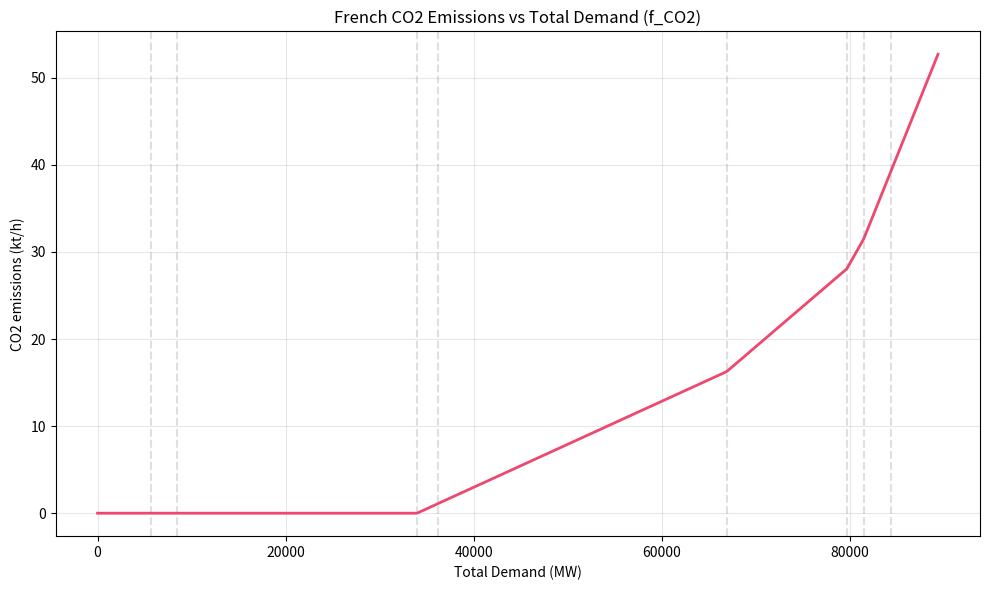

Here is the Python script that generated this plot:
import csv
import datetime
import numpy as np
import matplotlib.pyplot as plt
import os

# Production capacities for 2022 (MW), variable costs (€/MWh), and combustion-only
# CO2 emission rates (gCO2eq/kWh), aligned with the provided course figures/tables.

TIME_SLOTS_PER_DAY = 48
SLOT_HOURS = 0.5
EV_MAX_POWER_KW = 7.0

FLEET_SIZE = 15_000_000
DEFAULT_SIM_FLEET_SIZE = 500

# Seed of the random off-peak start times (one generator per scenario).
OFF_PEAK_SEED = 42

# Capacity factors suggested in the TP statement to account for intermittency.
WIND_CAPACITY_FACTOR = 0.3
SOLAR_CAPACITY_FACTOR = 0.2
def get_model_context(nuclear_availability=0.5):

    # Define assets
    assets = [
        {"name": "Wind", "capacity": 19099 * WIND_CAPACITY_FACTOR, "variable_cost": 0, "co2_rate": 0},
        {"name": "Solar", "capacity": 13612 * SOLAR_CAPACITY_FACTOR, "variable_cost": 0, "co2_rate": 0},
        {"name": "Hydro pump.", "capacity": 25504, "variable_cost": 0, "co2_rate": 0},
        {"name": "Bioenergy", "capacity": 2234, "variable_cost": 0, "co2_rate": 494},
        {"name": "Nuclear", "capacity": 61370 * nuclear_availability, "variable_cost": 30, "co2_rate": 0},
        {"name": "Gas", "capacity": 12752, "variable_cost": 70, "co2_rate": 429},
        {"name": "Coal", "capacity": 1818, "variable_cost": 86, "co2_rate": 986},
        {"name": "Fuel", "capacity": 2890, "variable_cost": 162, "co2_rate": 777},
    ]
    
    # Sort assets
    assets.sort(key=lambda a: (a["variable_cost"], a["co2_rate"]))
    
    # Calculate cumulative capacities P_hat
    p_hat = [0]
    for asset in assets:
        p_hat.append(p_hat[-1] + asset["capacity"])
        
    # Calculate Cumulative CO2 Rates
    cumulative_rates = []
    current_rate = 0
    for asset in assets:
        current_rate += asset["co2_rate"]
        cumulative_rates.append(current_rate)

    return {
        "assets": assets,
        "p_hat": p_hat,
        "cumulative_rates": cumulative_rates,
        "f_co2": lambda load: _f_co2_impl(load, assets, p_hat, cumulative_rates),
        "cumulative_capacity_until": lambda name: _cumulative_capacity_until_impl(name, assets)
    }

def _cumulative_capacity_until_impl(asset_name, assets):
    total = 0.0
    for asset in assets:
        total += asset["capacity"]
        if asset["name"] == asset_name:
            return total
    return None

def _f_co2_impl(load, assets, p_hat, cumulative_rates):
    """Calculates total CO2 emissions (g/h) for a given total load (MW) using cumulative rates."""
    total_co2 = 0
    remaining_load = load
    
    # Iterate through assets in merit order
    for i, asset in enumerate(assets):
        capacity = asset["capacity"]
        rate = cumulative_rates[i]
        
        allocated_load = min(remaining_load, capacity)
        if allocated_load > 0:
            total_co2 += allocated_load * 1000 * rate
            remaining_load -= allocated_load
        
        if remaining_load <= 1e-9:
            break
            
    # If load exceeds total capacity, apply last asset's cumulative rate to excess
    if remaining_load > 0:
        total_co2 += remaining_load * 1000 * cumulative_rates[-1]
    return total_co2

def f_co2_total(load_curve, model_ctx):
    """Calculates total CO2 emissions (g) over a period given a load curve (MW)."""
    f = model_ctx["f_co2"]
    return sum(f(L) * SLOT_HOURS for L in load_curve)

def _parse_ec02mix_day(filename):
    with open(filename, "r") as f:
        reader = csv.DictReader(f, delimiter=";")
        first = next(reader, None)
        if not first:
            return None
        dt = datetime.datetime.strptime(first["date"], "%Y-%m-%d %H:%M:%S")
        return dt.strftime("%d/%m/%Y")

def _load_ec02mix_day_curve(filename, day=None):
    nf_load = []
    day_label = None
    try:
        with open(filename, "r") as f:
            reader = csv.DictReader(f, delimiter=";")
            for row in reader:
                dt = datetime.datetime.strptime(row["date"], "%Y-%m-%d %H:%M:%S")
                row_day = dt.strftime("%d/%m/%Y")
                if day is None:
                    if day_label is None:
                        day_label = row_day
                    if row_day != day_label:
                        break
                else:
                    if row_day != day:
                        continue
                    if day_label is None:
                        day_label = row_day
                nf_load.append(float(row["forecast_day-1"]))
                if len(nf_load) >= TIME_SLOTS_PER_DAY:
                    break
    except FileNotFoundError:
        print(f"Warning: File {filename} not found.")
        return None, np.array([])

    if len(nf_load) != TIME_SLOTS_PER_DAY:
        print(f"Warning: Could not load {TIME_SLOTS_PER_DAY} slots for day={day!r} in {filename}.")
        return day_label, np.array([])

    return day_label, np.array(nf_load)

def load_data(year=2019, season="summer", day=None, ev_limit=DEFAULT_SIM_FLEET_SIZE):
    """Loads EV scenarios + non-flexible load curve for a single day (48 slots)."""
    filename = f"data/eCO2mix_RTE_Annuel-Definitif_{year}_{season}.csv"
    if day is None:
        day_label, nf_load = _load_ec02mix_day_curve(filename, day=None)
    else:
        try:
            day_label = datetime.datetime.strptime(day, "%d/%m/%Y").strftime("%d/%m/%Y")
        except ValueError:
            raise ValueError("day must be formatted as dd/mm/YYYY, e.g. 01/06/2019") from None
        _, nf_load = _load_ec02mix_day_curve(filename, day=day_label)

    if nf_load.size == 0:
        return [], np.array([])

    ev_day_label = day_label
    ev_rows = []
    with open("data/ev_scenarios.csv", "r") as f:
        reader = csv.DictReader(f, delimiter=";")
        for row in reader:
            if ev_day_label is None or row.get("day") == ev_day_label:
                ev_rows.append(row)
            if len(ev_rows) >= ev_limit:
                break

    if len(ev_rows) < ev_limit:
        with open("data/ev_scenarios.csv", "r") as f:
            reader = csv.DictReader(f, delimiter=";")
            for row in reader:
                if len(ev_rows) >= ev_limit:
                    break
                if ev_day_label is not None and row.get("day") == ev_day_label:
                    continue
                ev_rows.append(row)

    return ev_rows, nf_load

def run_scenario(year, season, day=None, ev_count=DEFAULT_SIM_FLEET_SIZE, fleet_size=FLEET_SIZE):
    ev_data, nf_load = load_data(year=year, season=season, day=day, ev_limit=ev_count)
    if not ev_data or nf_load.size == 0:
        return None
    
    test_evs = ev_data[:ev_count]
    sim_fleet_size = len(test_evs)
    fleet_scale = fleet_size / max(len(test_evs), 1)
    
    # Create CO2 model context for this scenario
    ctx = get_model_context() 
    
    # 1. Plug-and-Charge
    pc = [policy_plug_and_charge(r) for r in test_evs]
    pc_co2 = calculate_co2_scores(nf_load, pc, fleet_scale, ctx)
    
    # 2. Off-peak (seeded start times)
    op_rng = np.random.default_rng(OFF_PEAK_SEED)
    op = [policy_off_peak(r, op_rng) for r in test_evs]
    op_co2 = calculate_co2_scores(nf_load, op, fleet_scale, ctx)
    
    # 3. BRD
    print(f"\n--- Running BRD for {year} {season} ---")
    brd, history = brd_coordination(test_evs, nf_load, fleet_scale=fleet_scale, ctx=ctx, max_k=10)
    brd_co2 = calculate_co2_scores(nf_load, brd, fleet_scale, ctx)
    
    # Plot load curves for this scenario
    plot_load_curves(
        nf_load,
        pc,
        op,
        brd,
        year,
        season,
        fleet_scale,
        fleet_size,
        f"results/load_{year}_{season}.png",
        ctx=ctx
    )
    
    # Plot EV-only comparison
    plot_ev_load_comparison(pc, op, brd, year, season, len(test_evs), f"results/ev_only_{year}_{season}.png")

    # Water-filling view of the BRD equilibrium
    plot_water_filling(nf_load, brd, fleet_scale, year, season, f"results/water_filling_{year}_{season}.png")

    # Load-shape, emission and threshold indicators for every policy
    op22 = [policy_off_peak_22(r) for r in test_evs]
    policy_profiles = {"base": None, "plug_and_charge": pc, "off_peak": op, "off_peak_22": op22, "brd": brd}
    scenario_metrics = [
        policy_metrics(year, season, name, nf_load, profiles, fleet_scale, fleet_size, len(test_evs), ctx,
                       brd_history=history if name == "brd" else None)
        for name, profiles in policy_profiles.items()
    ]
    
    # Save first convergence history
    if not os.path.exists("results/brd_convergence.png"):
        plot_convergence(history)

    return {
        "year": year,
        "season": season,
        "sim_fleet_size": sim_fleet_size,
        "fleet_size": fleet_size,
        "pc_co2": pc_co2,
        "op_co2": op_co2,
        "brd_co2": brd_co2,
        "metrics": scenario_metrics,
    }

def total_load_mw(nf_load, profiles, fleet_scale):
    """Non-flexible load plus the scaled EV load (MW)."""
    if profiles is None or len(profiles) == 0:
        return np.asarray(nf_load, dtype=float)
    return nf_load + (np.sum(profiles, axis=0) * fleet_scale) / 1000

def policy_metrics(year, season, policy, nf_load, profiles, fleet_scale, fleet_size, sim_fleet_size, ctx,
                   brd_history=None):
    """Emission, load-shape and merit-order threshold indicators of one policy."""
    base_load = np.asarray(nf_load, dtype=float)
    load = total_load_mw(nf_load, profiles, fleet_scale)
    ev_load = load - base_load
    base_co2 = f_co2_total(base_load, ctx)
    total_co2 = f_co2_total(load, ctx)
    ev_energy_kwh = float(np.sum(ev_load) * SLOT_HOURS * 1000)
    nuclear_thr = ctx["cumulative_capacity_until"]("Nuclear")
    gas_thr = ctx["cumulative_capacity_until"]("Gas")
    row = {
        "year": year,
        "season": season,
        "policy": policy,
        "J": sim_fleet_size,
        "fleet_size": fleet_size,
        "total_co2_tons": total_co2 / 1e6,
        "ev_increment_co2_tons": (total_co2 - base_co2) / 1e6,
        "ev_energy_gwh": ev_energy_kwh / 1e6,
        "ev_intensity_g_per_kwh": (total_co2 - base_co2) / ev_energy_kwh if ev_energy_kwh > 0 else 0.0,
        "total_load_peak_mw": float(np.max(load)),
        "total_load_mean_mw": float(np.mean(load)),
        "total_load_std_mw": float(np.std(load)),
        "ev_load_peak_mw": float(np.max(ev_load)),
        "base_peak_mw": float(np.max(base_load)),
        "base_mean_mw": float(np.mean(base_load)),
        "base_std_mw": float(np.std(base_load)),
        "brd_iters": len(brd_history) if brd_history is not None else "",
        "brd_final_move_norm": float(brd_history[-1]) if brd_history else "",
        "nuclear_threshold_mw": nuclear_thr,
        "gas_threshold_mw": gas_thr,
        "hours_above_nuclear": float(np.sum(load > nuclear_thr) * SLOT_HOURS),
        "hours_above_gas": float(np.sum(load > gas_thr) * SLOT_HOURS),
        "mw_hours_above_nuclear": float(np.sum(np.maximum(load - nuclear_thr, 0.0)) * SLOT_HOURS),
        "mw_hours_above_gas": float(np.sum(np.maximum(load - gas_thr, 0.0)) * SLOT_HOURS),
    }
    return row

INTERMEDIATE_FIELDS = [
    "year", "season", "policy", "J", "fleet_size", "total_co2_tons", "ev_increment_co2_tons", "ev_energy_gwh",
    "ev_intensity_g_per_kwh", "total_load_peak_mw", "total_load_mean_mw", "total_load_std_mw", "ev_load_peak_mw",
    "base_peak_mw", "base_mean_mw", "base_std_mw", "brd_iters", "brd_final_move_norm",
]
THRESHOLD_FIELDS = [
    "year", "season", "policy", "nuclear_threshold_mw", "gas_threshold_mw", "hours_above_nuclear",
    "hours_above_gas", "mw_hours_above_nuclear", "mw_hours_above_gas",
]

def write_metrics_csv(path, rows, fields):
    with open(path, "w", newline="") as f:
        writer = csv.DictWriter(f, fieldnames=fields, extrasaction="ignore")
        writer.writeheader()
        for row in rows:
            writer.writerow(row)

def _available_slots(time_slot_arr, time_slot_dep):
    a_j, d_j = int(time_slot_arr), int(time_slot_dep)
    if a_j == d_j:
        return []
    if a_j < d_j:
        return list(range(a_j + 1, d_j))
    return list(range(a_j + 1, TIME_SLOTS_PER_DAY + 1)) + list(range(1, d_j))

def policy_plug_and_charge(ev_row):
    """Plug-and-Charge: Charge max power until energy need is met."""
    a_j, d_j, need_energy = int(ev_row['time_slot_arr']), int(ev_row['time_slot_dep']), float(ev_row['energy_need (kWh)'])
    profile = np.zeros(TIME_SLOTS_PER_DAY)
    rem = need_energy
    slots = _available_slots(a_j, d_j)
    for t in slots:
        charge = min(EV_MAX_POWER_KW, rem / SLOT_HOURS)
        profile[t-1] = charge
        rem -= charge * SLOT_HOURS
        if rem <= 1e-9:
            break
    return profile

def policy_off_peak(ev_row, rng=None):
    """Off-peak: randomized start in the off-peak window 22:00-06:00 (slots 45..60, taken modulo 48)."""
    a_j, d_j, need_energy = int(ev_row['time_slot_arr']), int(ev_row['time_slot_dep']), float(ev_row['energy_need (kWh)'])
    profile = np.zeros(TIME_SLOTS_PER_DAY)
    rem = need_energy
    avail = _available_slots(a_j, d_j)
    
    # Spread start times over 16 slots (8 hours) to minimize peak
    rng = np.random.default_rng(OFF_PEAK_SEED) if rng is None else rng
    start_slot = 45 + int(rng.integers(0, 16))
    
    for t in sorted(avail, key=lambda s: (s - start_slot) % TIME_SLOTS_PER_DAY):
        charge = min(EV_MAX_POWER_KW, rem / SLOT_HOURS)
        profile[t-1] = charge
        rem -= charge * SLOT_HOURS
        if rem <= 1e-9:
            break
    return profile

def policy_off_peak_22(ev_row):
    """Synchronized off-peak tariff: every EV starts charging at 22:00 (slot 45) at full power."""
    a_j, d_j, need_energy = int(ev_row['time_slot_arr']), int(ev_row['time_slot_dep']), float(ev_row['energy_need (kWh)'])
    profile = np.zeros(TIME_SLOTS_PER_DAY)
    rem = need_energy
    for t in sorted(_available_slots(a_j, d_j), key=lambda s: (s - 45) % TIME_SLOTS_PER_DAY):
        charge = min(EV_MAX_POWER_KW, rem / SLOT_HOURS)
        profile[t-1] = charge
        rem -= charge * SLOT_HOURS
        if rem <= 1e-9:
            break
    return profile

def water_filling(ev_row, baseline_total_load_mw, epsilon=0.1, kw_to_mw=1 / 1000):
    """Individual EV optimization: Water-Filling heuristic."""
    a_j, d_j, need_energy = int(ev_row['time_slot_arr']), int(ev_row['time_slot_dep']), float(ev_row['energy_need (kWh)'])
    target = need_energy / SLOT_HOURS
    avail = _available_slots(a_j, d_j)
    profile = np.zeros(TIME_SLOTS_PER_DAY)
    curr_sum = 0
    while curr_sum < target - 1e-9:
        non_sat = [t for t in avail if profile[t-1] < EV_MAX_POWER_KW]
        if not non_sat:
            break
        
        # Calculate marginal costs (proxy using load levels)
        min_l = min(baseline_total_load_mw[t-1] + profile[t-1] * kw_to_mw for t in non_sat)
        min_s = [t for t in non_sat if (baseline_total_load_mw[t-1] + profile[t-1] * kw_to_mw) <= min_l + 1e-9]
        inc = min(epsilon, (target - curr_sum) / len(min_s))
        for t in min_s:
            add = min(inc, EV_MAX_POWER_KW - profile[t-1])
            profile[t-1] += add
            curr_sum += add
    return profile

def plot_f_co2(ctx, output_path="results/f_co2_curve.png"):
    """Plots f_CO2(load): total CO2 emissions per hour as a function of load."""
    p_hat = ctx["p_hat"]
    assets = ctx["assets"]
    f = ctx["f_co2"]

    max_capacity = p_hat[-1] + 5000 
    loads = np.linspace(0, max_capacity, 600)
    co2_kt_per_h = np.array([f(L) for L in loads]) / 1e9  # g/h -> kt/h

    plt.figure(figsize=(10, 6))
    plt.plot(loads, co2_kt_per_h, color="#ef476f", linewidth=2)

    # Merit-order capacity thresholds
    for i, asset in enumerate(assets):
        plt.axvline(x=p_hat[i + 1], color="gray", linestyle="--", alpha=0.25)

    plt.xlabel("Total Demand (MW)")
    plt.ylabel("CO2 emissions (kt/h)")
    plt.title("French CO2 Emissions vs Total Demand (f_CO2)")
    plt.grid(True, alpha=0.3)
    plt.tight_layout()
    out_dir = os.path.dirname(output_path)
    if out_dir and not os.path.exists(out_dir):
        os.makedirs(out_dir, exist_ok=True)
    plt.savefig(output_path)
    print(f"Saved f_CO2 curve: {output_path}")
    plt.close()

def plot_marginal_co2_rate(ctx, output_path="results/co2_marginal_rate.png"):
    """Plots the (piecewise-constant) marginal CO2 rate (gCO2/kWh) as a function of load."""
    p_hat = ctx["p_hat"]
    cumulative_rates = ctx["cumulative_rates"]
    assets = ctx["assets"]

    max_capacity = p_hat[-1] + 5000 
    loads = np.linspace(0, max_capacity, 600)
    rates = []

    for L in loads:
        rate = cumulative_rates[-1]
        for i in range(len(assets)):
            if L <= p_hat[i + 1] + 1e-9:
                rate = cumulative_rates[i]
                break
        rates.append(rate)

    plt.figure(figsize=(10, 6))
    plt.step(loads, rates, where="post", color="#00a8e8", linewidth=2)
    plt.fill_between(loads, rates, step="post", alpha=0.2, color="#00a8e8")

    for i, asset in enumerate(assets):
        plt.axvline(x=p_hat[i + 1], color="gray", linestyle="--", alpha=0.25)

    plt.xlabel("Total Demand (MW)")
    plt.ylabel("Marginal CO2 rate (gCO2/kWh)")
    plt.title("Marginal CO2 Content vs Total Demand (Merit Order Model)")
    plt.grid(True, alpha=0.3)
    plt.tight_layout()
    out_dir = os.path.dirname(output_path)
    if out_dir and not os.path.exists(out_dir):
        os.makedirs(out_dir, exist_ok=True)
    plt.savefig(output_path)
    print(f"Saved marginal CO2 rate: {output_path}")
    plt.close()

def plot_valley_filling_demo(year=2019, season="winter", output_path="results/valley_filling_demo.png",
                             ev_limit=DEFAULT_SIM_FLEET_SIZE, nuclear_availability=0.5, max_k=10):
    """Generates a valley-filling illustration (NF load vs NF+BRD EV load)."""
    print(f"Generating Valley Filling Demo for {year} {season}...")

    ev_data, nf_load = load_data(year=year, season=season, ev_limit=ev_limit)
    if nf_load.size == 0:
        print("Error: No data found.")
        return

    test_evs = ev_data[:ev_limit]
    fleet_scale = FLEET_SIZE / max(len(test_evs), 1)

    ctx = get_model_context(nuclear_availability)
    brd_profiles, _ = brd_coordination(test_evs, nf_load, fleet_scale=fleet_scale, ctx=ctx, max_k=max_k)

    total_brd_load = nf_load + (np.sum(brd_profiles, axis=0) * fleet_scale) / 1000  # kW -> MW

    plt.figure(figsize=(12, 7))
    plt.plot(nf_load, label="Non-Flexible Load (Base)", color="black", linewidth=2)
    plt.plot(total_brd_load, label="Non-Flexible + Smart EV Load (Valley Filling)", color="#2a9d8f", linewidth=2.5)
    plt.fill_between(range(len(nf_load)), nf_load, total_brd_load, color="#2a9d8f", alpha=0.3, label="EV Charging Load")

    trough_idx = int(np.argmin(nf_load))
    y_span = float(np.max(total_brd_load) - np.min(nf_load))
    y_offset = 0.15 * y_span if y_span > 0 else 5000
    plt.annotate(
        'Valley Filling\n("Pouring Water")',
        xy=(trough_idx, float(total_brd_load[trough_idx])),
        xytext=(trough_idx, float(total_brd_load[trough_idx] + y_offset)),
        arrowprops=dict(facecolor="black", shrink=0.05),
        ha="center",
        fontsize=10,
        backgroundcolor="white",
    )

    plt.title(f"Demonstration of Valley Filling (Smart Charging)\n{year} {season.capitalize()}", fontsize=14)
    plt.xlabel("Time Slot (30 min)", fontsize=12)
    plt.ylabel("Power Load (MW)", fontsize=12)
    plt.legend(loc="upper right", fontsize=11)
    plt.grid(True, alpha=0.3, linestyle="--")
    plt.tight_layout()
    out_dir = os.path.dirname(output_path)
    if out_dir and not os.path.exists(out_dir):
        os.makedirs(out_dir, exist_ok=True)
    plt.savefig(output_path, dpi=300)
    print(f"Saved plot to {output_path}")
    plt.close()

def plot_water_filling(nf_load, brd_profiles, fleet_scale, year, season, output_path):
    """BRD equilibrium seen as water-filling: EV energy fills the valleys of the non-flexible load."""
    total = total_load_mw(nf_load, brd_profiles, fleet_scale)
    slots = np.arange(len(nf_load))
    plt.figure(figsize=(10, 6))
    plt.fill_between(slots, 0, nf_load, color="lightgray", alpha=0.35)
    plt.fill_between(slots, nf_load, total, color="#00b4d8", alpha=0.5, label='EV Charging Load ("Water")')
    plt.plot(slots, nf_load, color="black", linewidth=2, label="Non-flexible Load")
    plt.plot(slots, total, color="#0077b6", linewidth=2, label="Total Load (with Smart Charging)")
    plt.title(f"Water Filling Effect - {year} {season.capitalize()}")
    plt.xlabel("Time Slot (30 min)")
    plt.ylabel("Power (MW)")
    plt.legend(loc="upper right")
    plt.grid(True, alpha=0.3)
    plt.tight_layout()
    plt.savefig(output_path)
    print(f"Saved water-filling plot: {output_path}")
    plt.close()

def plot_convergence(history, output_path="results/brd_convergence.png"):
    """Plots the convergence history of the BRD algorithm."""
    plt.figure(figsize=(8, 5))
    plt.plot(range(1, len(history) + 1), history, marker='o', color='#5e60ce', linewidth=2)
    plt.yscale('log')
    plt.xlabel('Iteration')
    plt.ylabel('Move Norm (Log Scale)')
    plt.title('BRD Algorithm Convergence History')
    plt.grid(True, which="both", ls="-", alpha=0.2)
    plt.tight_layout()
    plt.savefig(output_path)
    print(f"Saved convergence plot: {output_path}")
    plt.close()

def plot_co2_comparison(results, output_path="results/co2_comparison.png"):
    """Generates a bar chart comparing CO2 emissions across scenarios and policies."""
    scenarios = [f"{r['year']} {r['season'].capitalize()}" for r in results]
    pc = [r['pc_co2'] / 1e6 for r in results]
    op = [r['op_co2'] / 1e6 for r in results]
    brd = [r['brd_co2'] / 1e6 for r in results]

    x = np.arange(len(scenarios))
    width = 0.25

    fig, ax = plt.subplots(figsize=(10, 6))
    ax.bar(x - width, pc, width, label='Plug-and-Charge', color='#ffca3a')
    ax.bar(x, op, width, label='Off-peak (22:00-06:00)', color='#ff595e')
    ax.bar(x + width, brd, width, label='BRD (Smart)', color='#8ac926')

    ax.set_ylabel('Total CO2 (Tons)')
    ax.set_title('CO2 Emissions Comparison Across Scenarios')
    ax.set_xticks(x)
    ax.set_xticklabels(scenarios)
    ax.legend()
    ax.grid(axis='y', linestyle='--', alpha=0.7)

    plt.tight_layout()
    plt.savefig(output_path)
    print(f"Saved plot: {output_path}")
    plt.close()

def plot_load_curves(nf_load, pc_profiles, op_profiles, brd_profiles, year, season, fleet_scale, fleet_size, output_path, ctx=None):
    """Visualizes the load profiles for a specific scenario."""
    total_pc = nf_load + (np.sum(pc_profiles, axis=0) * fleet_scale) / 1000
    total_op = nf_load + (np.sum(op_profiles, axis=0) * fleet_scale) / 1000
    total_brd = nf_load + (np.sum(brd_profiles, axis=0) * fleet_scale) / 1000

    plt.figure(figsize=(12, 6))
    plt.plot(nf_load, label='Base (Non-flexible)', color='black', linestyle='--', alpha=0.5)
    plt.plot(total_pc, label='Plug-and-Charge', color='#ffca3a', alpha=0.8)
    plt.plot(total_op, label='Off-peak', color='#ff595e', alpha=0.8)
    plt.plot(total_brd, label='BRD (Smart)', color='#8ac926', linewidth=2)

    # Merit order thresholds
    if ctx:
        nuclear_threshold = ctx["cumulative_capacity_until"]("Nuclear")
        gas_threshold = ctx["cumulative_capacity_until"]("Gas")
        if nuclear_threshold is not None:
            plt.axhline(y=nuclear_threshold, color='blue', linestyle=':', alpha=0.3, label='Nuclear Threshold')
        if gas_threshold is not None:
            plt.axhline(y=gas_threshold, color='red', linestyle=':', alpha=0.3, label='Fossil Threshold')

    plt.title(f'Total Grid Load - {year} {season.capitalize()} (Fleet: {fleet_size/1e6:.0f}M EVs)')
    plt.xlabel('Time Slot (30 min)')
    plt.ylabel('Load (MW)')
    plt.legend(loc='upper right')
    plt.grid(True, alpha=0.3)

    plt.tight_layout()
    plt.savefig(output_path)
    print(f"Saved load curve plot: {output_path}")
    plt.close()

def plot_ev_load_comparison(pc_profiles, op_profiles, brd_profiles, year, season, sim_fleet_size, output_path):
    """Visualizes only the EV charging profiles to compare policy behaviors."""
    pc_agg = np.sum(pc_profiles, axis=0)
    op_agg = np.sum(op_profiles, axis=0)
    brd_agg = np.sum(brd_profiles, axis=0)

    plt.figure(figsize=(12, 6))
    plt.plot(pc_agg, label='Plug-and-Charge', color='#ffca3a', alpha=0.8, linewidth=1.5)
    plt.plot(op_agg, label='Off-peak', color='#ff595e', alpha=0.8, linewidth=1.5)
    plt.plot(brd_agg, label='BRD (Smart)', color='#8ac926', linewidth=2.5)

    plt.title(f'Aggregated EV Charging Profile - {year} {season.capitalize()} (Sim Fleet: {sim_fleet_size} EVs)')
    plt.xlabel('Time Slot (30 min)')
    plt.ylabel('Total EV Charging Power (kW)')
    plt.legend()
    plt.grid(True, alpha=0.3)
    plt.tight_layout()
    plt.savefig(output_path)
    print(f"Saved EV comparison plot: {output_path}")
    plt.close()

def calculate_co2_scores(nf_load, profiles, fleet_scale, ctx):
    total_ev = np.sum(profiles, axis=0) if len(profiles) > 0 else np.zeros(TIME_SLOTS_PER_DAY)
    # Scale from sim fleet to total fleet size
    total_load_mw = nf_load + (total_ev * fleet_scale) / 1000
    return f_co2_total(total_load_mw, ctx)

def brd_coordination(ev_data, nf_load, fleet_scale, ctx, epsilon=0.1, eta=1.0, max_k=20):
    """Decentralized coordination using Best-Response-Dynamics."""
    kw_to_mw = fleet_scale / 1000
    J = len(ev_data)
    profiles = [np.zeros(TIME_SLOTS_PER_DAY) for _ in range(J)]
    agg_ev_load_kw = np.zeros(TIME_SLOTS_PER_DAY)
    history = []
    
    # Water-filling heuristic is independent of f_co2
    
    for k in range(1, max_k + 1):
        prev_profiles = [p.copy() for p in profiles]
        
        for j, row in enumerate(ev_data):
            other_agg_kw = agg_ev_load_kw - profiles[j]
            baseline_total_mw = nf_load + other_agg_kw * kw_to_mw
            new_p = water_filling(row, baseline_total_mw, epsilon=epsilon, kw_to_mw=kw_to_mw)
            agg_ev_load_kw = agg_ev_load_kw - profiles[j] + new_p
            profiles[j] = new_p
            
        diff = 0
        for j in range(J):
            diff += np.sum((profiles[j] - prev_profiles[j])**2)
            
        history.append(diff)
        print(f"Iteration {k}, Move norm: {diff:.2f}")
        if diff < eta:
            break
            
    return profiles, history

def run_sensitivity_analysis():
    print("\n" + "="*80)
    print("RUNNING NUCLEAR AVAILABILITY SENSITIVITY ANALYSIS")
    print("="*80)
    
    factors = [0.3, 0.4, 0.5, 0.6, 0.7, 0.8, 0.9, 1.0]
    year, season = 2019, "winter" # High impact scenario
    
    ev_count = DEFAULT_SIM_FLEET_SIZE
    ev_data, nf_load = load_data(year=year, season=season, ev_limit=ev_count)
    if not ev_data or nf_load.size == 0:
        print("Error: Could not load data for sensitivity analysis")
        return

    test_evs = ev_data[:ev_count]
    fleet_scale = FLEET_SIZE / max(len(test_evs), 1)
    
    print("Running BRD Coordination (Base Case)...")
    # Use a dummy context for coordination (water filling doesn't use it anyway)
    dummy_ctx = get_model_context() 
    brd, _ = brd_coordination(test_evs, nf_load, fleet_scale, ctx=dummy_ctx, max_k=10)
    pc = [policy_plug_and_charge(r) for r in test_evs]
    
    results = []
    
    print(f"{'Factor':<10} | {'P&C (t)':<15} | {'BRD (t)':<15} | {'Reduction %':<15}")
    print("-" * 65)
    
    for av in factors:
        ctx = get_model_context(av)
        
        pc_co2 = calculate_co2_scores(nf_load, pc, fleet_scale, ctx)
        brd_co2 = calculate_co2_scores(nf_load, brd, fleet_scale, ctx)
        
        red = (pc_co2 - brd_co2) / pc_co2 * 100
        results.append({
            "availability": av,
            "pc_co2": pc_co2,
            "brd_co2": brd_co2,
            "reduction": red
        })
        print(f"{av:<10.1f} | {pc_co2/1e6:<15.1f} | {brd_co2/1e6:<15.1f} | {red:<15.2f}")
        
    # Plotting
    avs = [r["availability"] for r in results]
    reds = [r["reduction"] for r in results]
    
    plt.figure(figsize=(10, 6))
    plt.plot(avs, reds, marker='o', linestyle='-', color='#ef476f', linewidth=2)
    plt.xlabel('Nuclear Availability Factor')
    plt.ylabel('CO2 Reduction from Smart Charging (%)')
    plt.title(f'Impact of Nuclear Availability on Smart Charging Benefits ({year} {season.capitalize()})')
    plt.grid(True, alpha=0.3)
    plt.axvline(x=0.5, color='gray', linestyle='--', alpha=0.5, label='Context 1.1 (0.5)')
    plt.legend()
    plt.tight_layout()
    plt.savefig("results/nuclear_sensitivity.png")
    print("\nSaved sensitivity plot to results/nuclear_sensitivity.png")

if __name__ == "__main__":
    if not os.path.exists("results"):
        os.makedirs("results")

    scenarios = [
        (2019, "summer"),
        (2019, "winter"),
        (2020, "summer"),
        (2020, "winter")
    ]
    
    results = []
    for yr, ss in scenarios:
        res = run_scenario(yr, ss)
        if res:
            results.append(res)
            
    # Generate overall CO2 comparison plot
    plot_co2_comparison(results)
    
    # Generate f_CO2 curve plot (using default context)
    plot_f_co2(get_model_context())
    
    # Mean-field valley-filling illustration (2019 winter)
    plot_valley_filling_demo()

    # Run Sensitivity Analysis
    run_sensitivity_analysis()

    # Policy-level indicators (load shape, emissions, merit-order thresholds)
    all_metrics = [m for r in results for m in r["metrics"]]
    write_metrics_csv("results/intermediate_metrics.csv", all_metrics, INTERMEDIATE_FIELDS)
    write_metrics_csv("results/threshold_metrics.csv", all_metrics, THRESHOLD_FIELDS)

    # Save summary as CSV for organization
    with open("results/summary.csv", "w", newline="") as f:
        writer = csv.DictWriter(
            f,
            fieldnames=["year", "season", "sim_fleet_size", "fleet_size", "pc_co2", "op_co2", "brd_co2", "red_pct"],
            extrasaction="ignore",
        )
        writer.writeheader()
        for r in results:
            red = (r['pc_co2'] - r['brd_co2']) / r['pc_co2'] * 100
            writer.writerow({**r, "red_pct": red})

    print("\n" + "="*80)
    print("COMPARATIVE RESULTS (Total CO2 over 24h)")
    if results:
        sim_size = results[0].get("sim_fleet_size", DEFAULT_SIM_FLEET_SIZE)
        fleet_size = results[0].get("fleet_size", FLEET_SIZE)
    else:
        sim_size = DEFAULT_SIM_FLEET_SIZE
        fleet_size = FLEET_SIZE
    print(f"Scenario: {sim_size} EVs scaled to {fleet_size/1e6:.1f}M vehicles")
    print("-" * 80)
    print(f"{'Year':<6} | {'Season':<8} | {'P&C (t)':<10} | {'OffP (t)':<10} | {'BRD (t)':<10} | {'Red %':<10}")
    print("-" * 80)
    for r in results:
        red = (r['pc_co2'] - r['brd_co2']) / r['pc_co2'] * 100
        print(f"{r['year']:<6} | {r['season']:<8} | {r['pc_co2']/1e6:<10.1f} | {r['op_co2']/1e6:<10.1f} | {r['brd_co2']/1e6:<10.1f} | {red:<10.1f}")
    print("="*80)
    print("Detailed results saved to 'results/' folder.")
